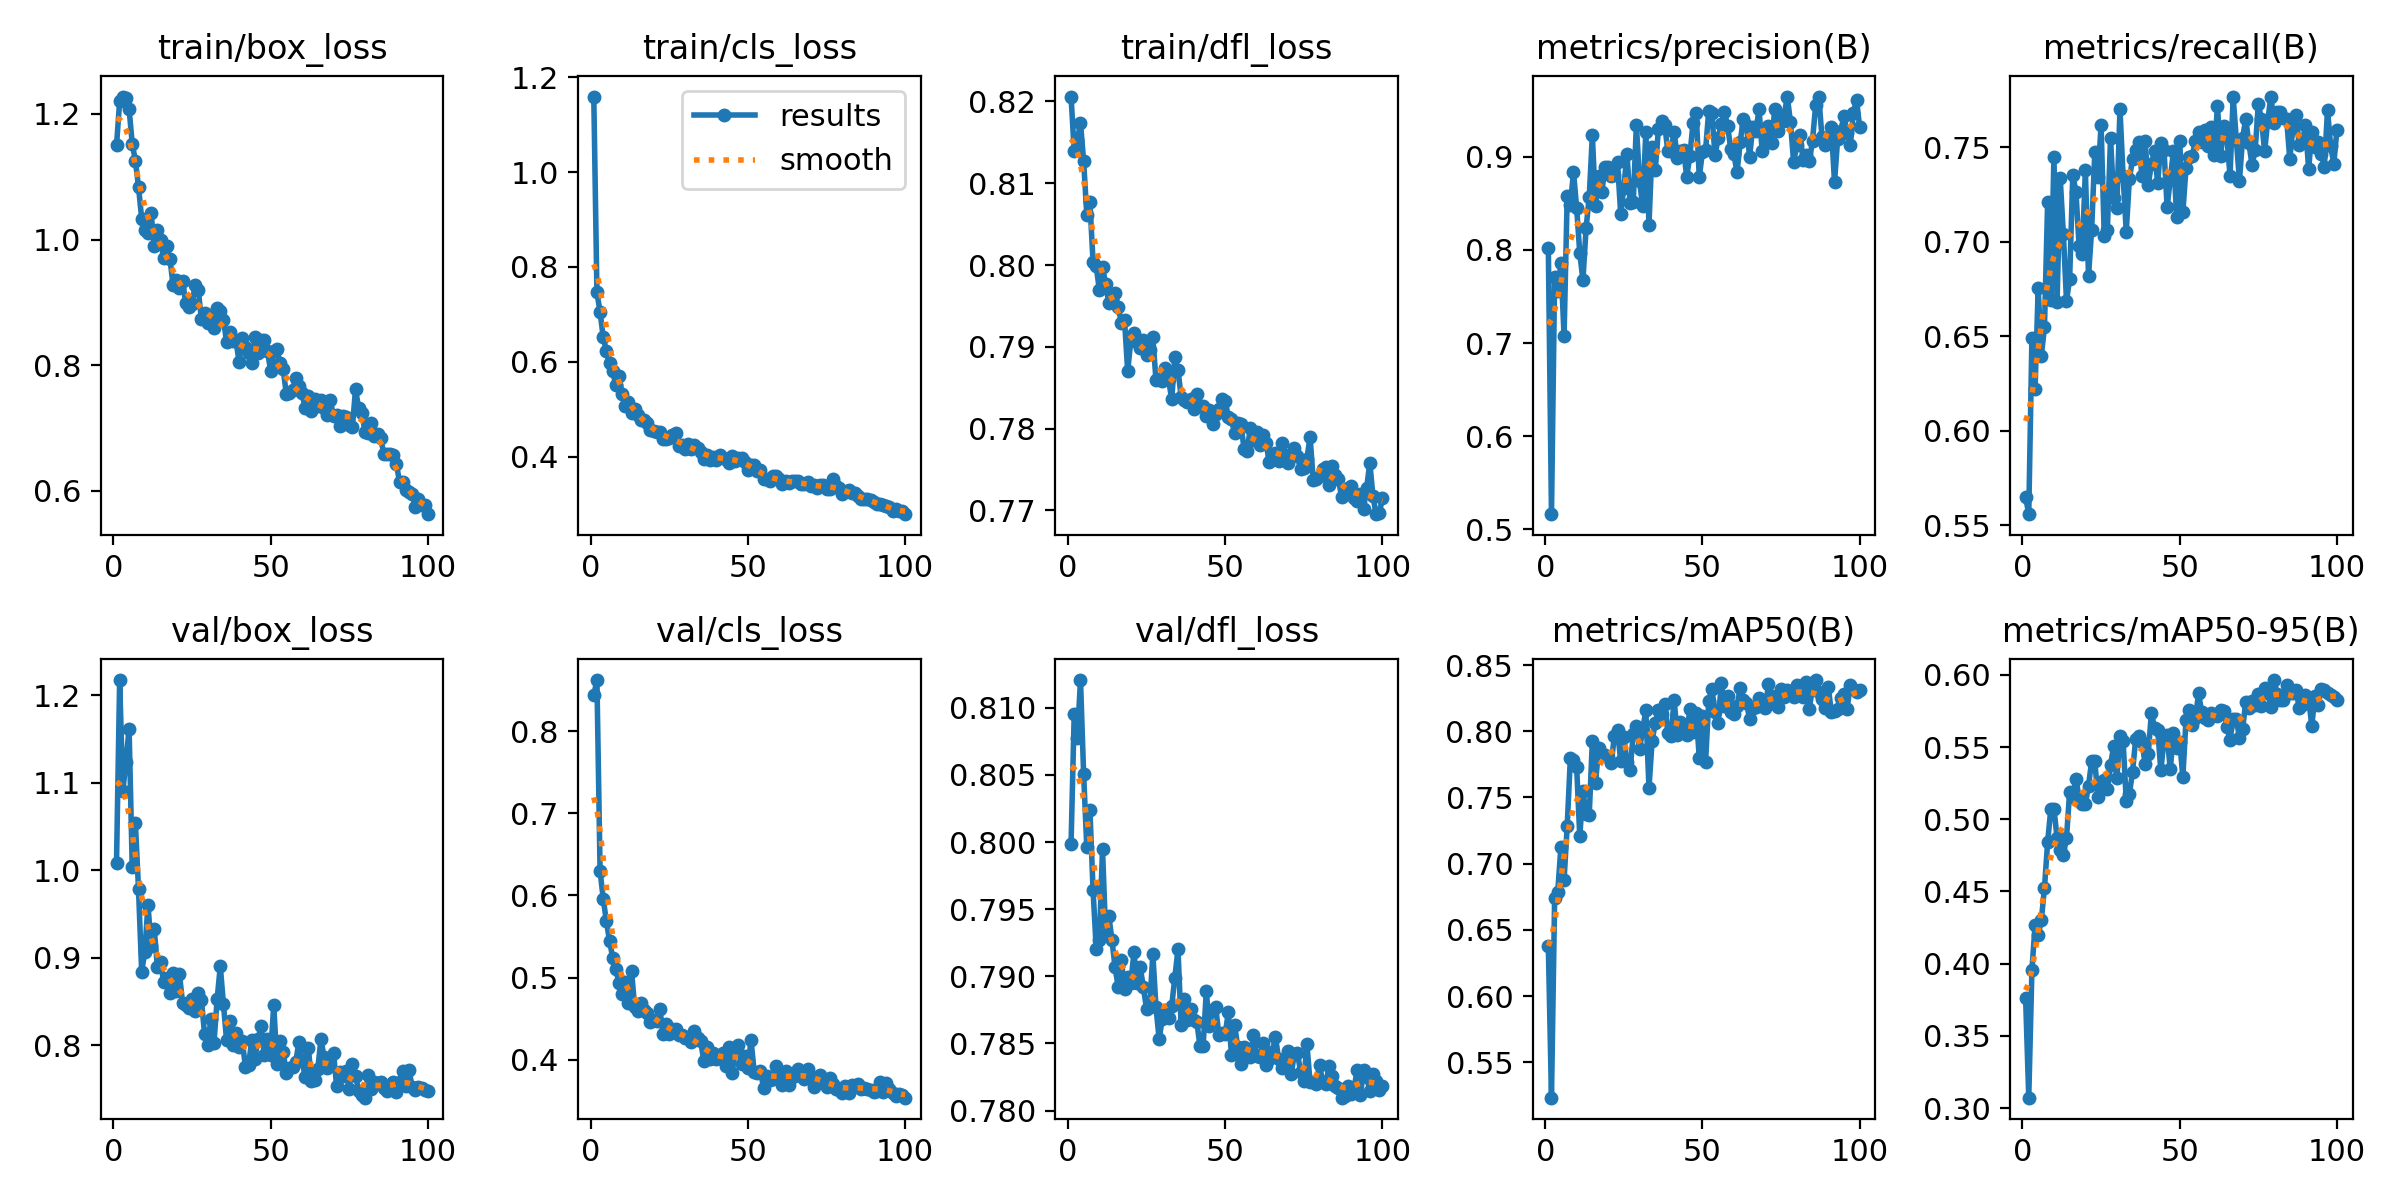

The data file committed next to this chart (first rows):
epoch, time, train/box_loss, train/cls_loss, train/dfl_loss, metrics/precision(B), metrics/recall(B), metrics/mAP50(B), metrics/mAP50-95(B), val/box_loss, val/cls_loss, val/dfl_loss, lr/pg0, lr/pg1, lr/pg2
1, 61.62, 1.15, 1.159, 0.8206, 0.8016, 0.565, 0.6376, 0.3764, 1.009, 0.8439, 0.7999, 0.0004113, 0.0004113, 0.0004113
2, 133.7, 1.22, 0.7462, 0.8139, 0.5161, 0.556, 0.5233, 0.3072, 1.218, 0.8624, 0.8095, 0.0008197, 0.0008197, 0.0008197
3, 190.1, 1.228, 0.7054, 0.8153, 0.771, 0.6489, 0.6739, 0.3954, 1.09, 0.6298, 0.8078, 0.00122, 0.00122, 0.00122
4, 248.6, 1.225, 0.6514, 0.8174, 0.7554, 0.622, 0.6789, 0.4264, 1.124, 0.5961, 0.8121, 0.001213, 0.001213, 0.001213
5, 306.9, 1.208, 0.6231, 0.8127, 0.7856, 0.6754, 0.7127, 0.4197, 1.162, 0.5686, 0.805, 0.0012, 0.0012, 0.0012
6, 368.9, 1.153, 0.5965, 0.8062, 0.7074, 0.6398, 0.6875, 0.4301, 1.004, 0.545, 0.7996, 0.001188, 0.001188, 0.001188
7, 442.1, 1.125, 0.5796, 0.8077, 0.8581, 0.6548, 0.7286, 0.4526, 1.054, 0.5244, 0.8024, 0.001176, 0.001176, 0.001176
8, 538.2, 1.083, 0.5512, 0.8003, 0.8479, 0.7209, 0.7795, 0.484, 0.9784, 0.5101, 0.7964, 0.001163, 0.001163, 0.001163
9, 625.9, 1.033, 0.5708, 0.7999, 0.884, 0.6691, 0.7786, 0.5068, 0.8841, 0.4935, 0.7921, 0.001151, 0.001151, 0.001151
10, 707.2, 1.016, 0.5325, 0.7969, 0.8453, 0.7448, 0.7732, 0.5074, 0.9069, 0.4805, 0.7927, 0.001139, 0.001139, 0.001139
11, 774.2, 1.01, 0.5072, 0.7997, 0.7965, 0.6681, 0.7205, 0.4872, 0.9606, 0.494, 0.7995, 0.001126, 0.001126, 0.001126
12, 829.9, 1.042, 0.5158, 0.7977, 0.7676, 0.7337, 0.755, 0.479, 0.914, 0.4689, 0.7932, 0.001114, 0.001114, 0.001114
13, 898.8, 0.9895, 0.4917, 0.7953, 0.8233, 0.7042, 0.7376, 0.4754, 0.9331, 0.5085, 0.7945, 0.001102, 0.001102, 0.001102
14, 972.4, 1.015, 0.501, 0.7957, 0.8569, 0.6689, 0.7368, 0.487, 0.8893, 0.4637, 0.7927, 0.001089, 0.001089, 0.001089
15, 1038, 0.9989, 0.4875, 0.7966, 0.9231, 0.6803, 0.7927, 0.519, 0.8947, 0.4596, 0.7907, 0.001077, 0.001077, 0.001077
16, 1124, 0.9703, 0.4781, 0.7948, 0.8467, 0.7352, 0.7609, 0.5152, 0.8722, 0.469, 0.7892, 0.001064, 0.001064, 0.001064
17, 1216, 0.9895, 0.478, 0.793, 0.8791, 0.7265, 0.7872, 0.5281, 0.8772, 0.461, 0.7912, 0.001052, 0.001052, 0.001052
18, 1298, 0.9683, 0.4702, 0.7933, 0.8619, 0.698, 0.7831, 0.5146, 0.8598, 0.4565, 0.789, 0.00104, 0.00104, 0.00104
19, 1360, 0.9275, 0.4571, 0.787, 0.8887, 0.6934, 0.7823, 0.5107, 0.8829, 0.4459, 0.79, 0.001027, 0.001027, 0.001027
20, 1422, 0.9352, 0.4537, 0.7908, 0.8895, 0.7379, 0.7803, 0.5105, 0.8615, 0.4485, 0.7895, 0.001015, 0.001015, 0.001015
21, 1496, 0.923, 0.4528, 0.7917, 0.8791, 0.6821, 0.7757, 0.5233, 0.8816, 0.447, 0.7918, 0.001002, 0.001002, 0.001002
22, 1564, 0.9338, 0.4519, 0.7907, 0.8803, 0.7065, 0.7964, 0.5402, 0.8487, 0.4622, 0.7895, 0.0009901, 0.0009901, 0.0009901
23, 1633, 0.8997, 0.4376, 0.7898, 0.8941, 0.7474, 0.8012, 0.54, 0.8455, 0.4306, 0.7907, 0.0009778, 0.0009778, 0.0009778
24, 1742, 0.8925, 0.4364, 0.7908, 0.8392, 0.7344, 0.7775, 0.5157, 0.8428, 0.4428, 0.7892, 0.0009654, 0.0009654, 0.0009654
25, 1803, 0.8966, 0.4398, 0.789, 0.8667, 0.7616, 0.7957, 0.5257, 0.8524, 0.4311, 0.7876, 0.000953, 0.000953, 0.000953
26, 1876, 0.9271, 0.4452, 0.7896, 0.9035, 0.7032, 0.7765, 0.5272, 0.839, 0.4376, 0.7877, 0.0009406, 0.0009406, 0.0009406
27, 1943, 0.9198, 0.4493, 0.7912, 0.8508, 0.7062, 0.7706, 0.5212, 0.8597, 0.4371, 0.7917, 0.0009283, 0.0009283, 0.0009283
28, 2017, 0.8728, 0.4235, 0.786, 0.8511, 0.7549, 0.7982, 0.5375, 0.8516, 0.4294, 0.7877, 0.0009159, 0.0009159, 0.0009159
29, 2089, 0.8826, 0.4243, 0.7861, 0.9348, 0.7231, 0.8038, 0.5506, 0.813, 0.4305, 0.7853, 0.0009035, 0.0009035, 0.0009035
30, 2164, 0.8667, 0.4154, 0.7859, 0.8738, 0.7181, 0.7867, 0.5288, 0.7997, 0.4264, 0.7868, 0.0008911, 0.0008911, 0.0008911
31, 2238, 0.8755, 0.4272, 0.7874, 0.8469, 0.7703, 0.801, 0.5573, 0.83, 0.4274, 0.7872, 0.0008787, 0.0008787, 0.0008787
32, 2311, 0.8599, 0.4156, 0.7861, 0.9269, 0.7348, 0.8158, 0.5541, 0.8029, 0.4209, 0.7869, 0.0008664, 0.0008664, 0.0008664
33, 2439, 0.8907, 0.4251, 0.7836, 0.8268, 0.7053, 0.7572, 0.5129, 0.853, 0.4352, 0.7878, 0.000854, 0.000854, 0.000854
34, 2507, 0.8861, 0.4181, 0.7888, 0.9109, 0.7334, 0.7928, 0.5177, 0.8902, 0.4261, 0.7899, 0.0008416, 0.0008416, 0.0008416
35, 2570, 0.8726, 0.4095, 0.7872, 0.8857, 0.7437, 0.8063, 0.5327, 0.847, 0.4225, 0.792, 0.0008293, 0.0008293, 0.0008293
36, 2630, 0.8372, 0.3958, 0.7839, 0.9298, 0.7484, 0.8158, 0.5554, 0.8054, 0.3977, 0.7864, 0.0008169, 0.0008169, 0.0008169
37, 2697, 0.8525, 0.4028, 0.7835, 0.9389, 0.7529, 0.8127, 0.5578, 0.8282, 0.4159, 0.7883, 0.0008045, 0.0008045, 0.0008045
38, 2773, 0.8383, 0.3929, 0.7833, 0.9345, 0.7347, 0.8204, 0.5533, 0.8005, 0.401, 0.7867, 0.0007921, 0.0007921, 0.0007921
39, 2843, 0.8387, 0.399, 0.7836, 0.9062, 0.7533, 0.799, 0.5386, 0.8141, 0.4081, 0.7876, 0.0007797, 0.0007797, 0.0007797
40, 2916, 0.8043, 0.3941, 0.7824, 0.9065, 0.7302, 0.7964, 0.5454, 0.7984, 0.4004, 0.7867, 0.0007674, 0.0007674, 0.0007674
41, 2978, 0.844, 0.4045, 0.7843, 0.9272, 0.7411, 0.8237, 0.5738, 0.8044, 0.402, 0.7866, 0.000755, 0.000755, 0.000755
42, 3060, 0.8291, 0.3969, 0.7828, 0.8989, 0.748, 0.7972, 0.563, 0.7754, 0.4086, 0.7848, 0.0007426, 0.0007426, 0.0007426
43, 3128, 0.819, 0.3958, 0.7828, 0.9062, 0.731, 0.8071, 0.5621, 0.7771, 0.3916, 0.7848, 0.0007302, 0.0007302, 0.0007302
44, 3200, 0.8036, 0.3858, 0.7815, 0.9072, 0.7523, 0.802, 0.5339, 0.806, 0.4157, 0.7889, 0.0007179, 0.0007179, 0.0007179
45, 3270, 0.8441, 0.4024, 0.7823, 0.8789, 0.7488, 0.7968, 0.5547, 0.7847, 0.3833, 0.7863, 0.0007055, 0.0007055, 0.0007055
46, 3340, 0.819, 0.3911, 0.7806, 0.9006, 0.7184, 0.8169, 0.558, 0.8067, 0.4136, 0.7875, 0.0006931, 0.0006931, 0.0006931
47, 3397, 0.8396, 0.3965, 0.7817, 0.9365, 0.733, 0.7998, 0.5346, 0.8218, 0.418, 0.7877, 0.0006808, 0.0006808, 0.0006808
48, 3472, 0.8406, 0.3971, 0.7824, 0.9477, 0.7479, 0.8137, 0.5595, 0.7883, 0.3944, 0.7856, 0.0006684, 0.0006684, 0.0006684
49, 3532, 0.8231, 0.388, 0.7836, 0.8781, 0.7134, 0.7801, 0.5493, 0.8077, 0.4041, 0.7858, 0.000656, 0.000656, 0.000656
50, 3599, 0.7907, 0.3728, 0.7834, 0.9056, 0.7532, 0.8118, 0.5537, 0.7891, 0.3902, 0.7857, 0.0006436, 0.0006436, 0.0006436
51, 3666, 0.8225, 0.382, 0.7814, 0.9071, 0.7156, 0.7769, 0.5293, 0.8465, 0.4238, 0.7873, 0.0006312, 0.0006312, 0.0006312
52, 3738, 0.8258, 0.3828, 0.7812, 0.9494, 0.739, 0.8226, 0.5688, 0.778, 0.3853, 0.7842, 0.0006189, 0.0006189, 0.0006189
53, 3800, 0.803, 0.3707, 0.7794, 0.9469, 0.7447, 0.8317, 0.5756, 0.8053, 0.3836, 0.7864, 0.0006065, 0.0006065, 0.0006065
54, 3879, 0.7935, 0.3711, 0.7806, 0.9016, 0.7456, 0.8145, 0.5652, 0.7921, 0.3856, 0.7847, 0.0005941, 0.0005941, 0.0005941
55, 3940, 0.7538, 0.3523, 0.7806, 0.9203, 0.7534, 0.8061, 0.5702, 0.7679, 0.3658, 0.7835, 0.0005818, 0.0005818, 0.0005818
56, 4012, 0.7563, 0.3539, 0.7776, 0.9356, 0.758, 0.8365, 0.5871, 0.7739, 0.3794, 0.7847, 0.0005694, 0.0005694, 0.0005694
57, 4079, 0.7601, 0.349, 0.7773, 0.9479, 0.7526, 0.8188, 0.574, 0.7753, 0.3751, 0.7842, 0.000557, 0.000557, 0.000557
58, 4140, 0.7802, 0.3592, 0.7801, 0.9334, 0.7593, 0.8263, 0.57, 0.7806, 0.3769, 0.784, 0.0005446, 0.0005446, 0.0005446
59, 4202, 0.7663, 0.3587, 0.7787, 0.9087, 0.7506, 0.8146, 0.5689, 0.804, 0.3926, 0.7856, 0.0005322, 0.0005322, 0.0005322
60, 4269, 0.7549, 0.3523, 0.7795, 0.9029, 0.7606, 0.813, 0.5738, 0.7826, 0.3841, 0.7841, 0.0005199, 0.0005199, 0.0005199
... 40 more rows
